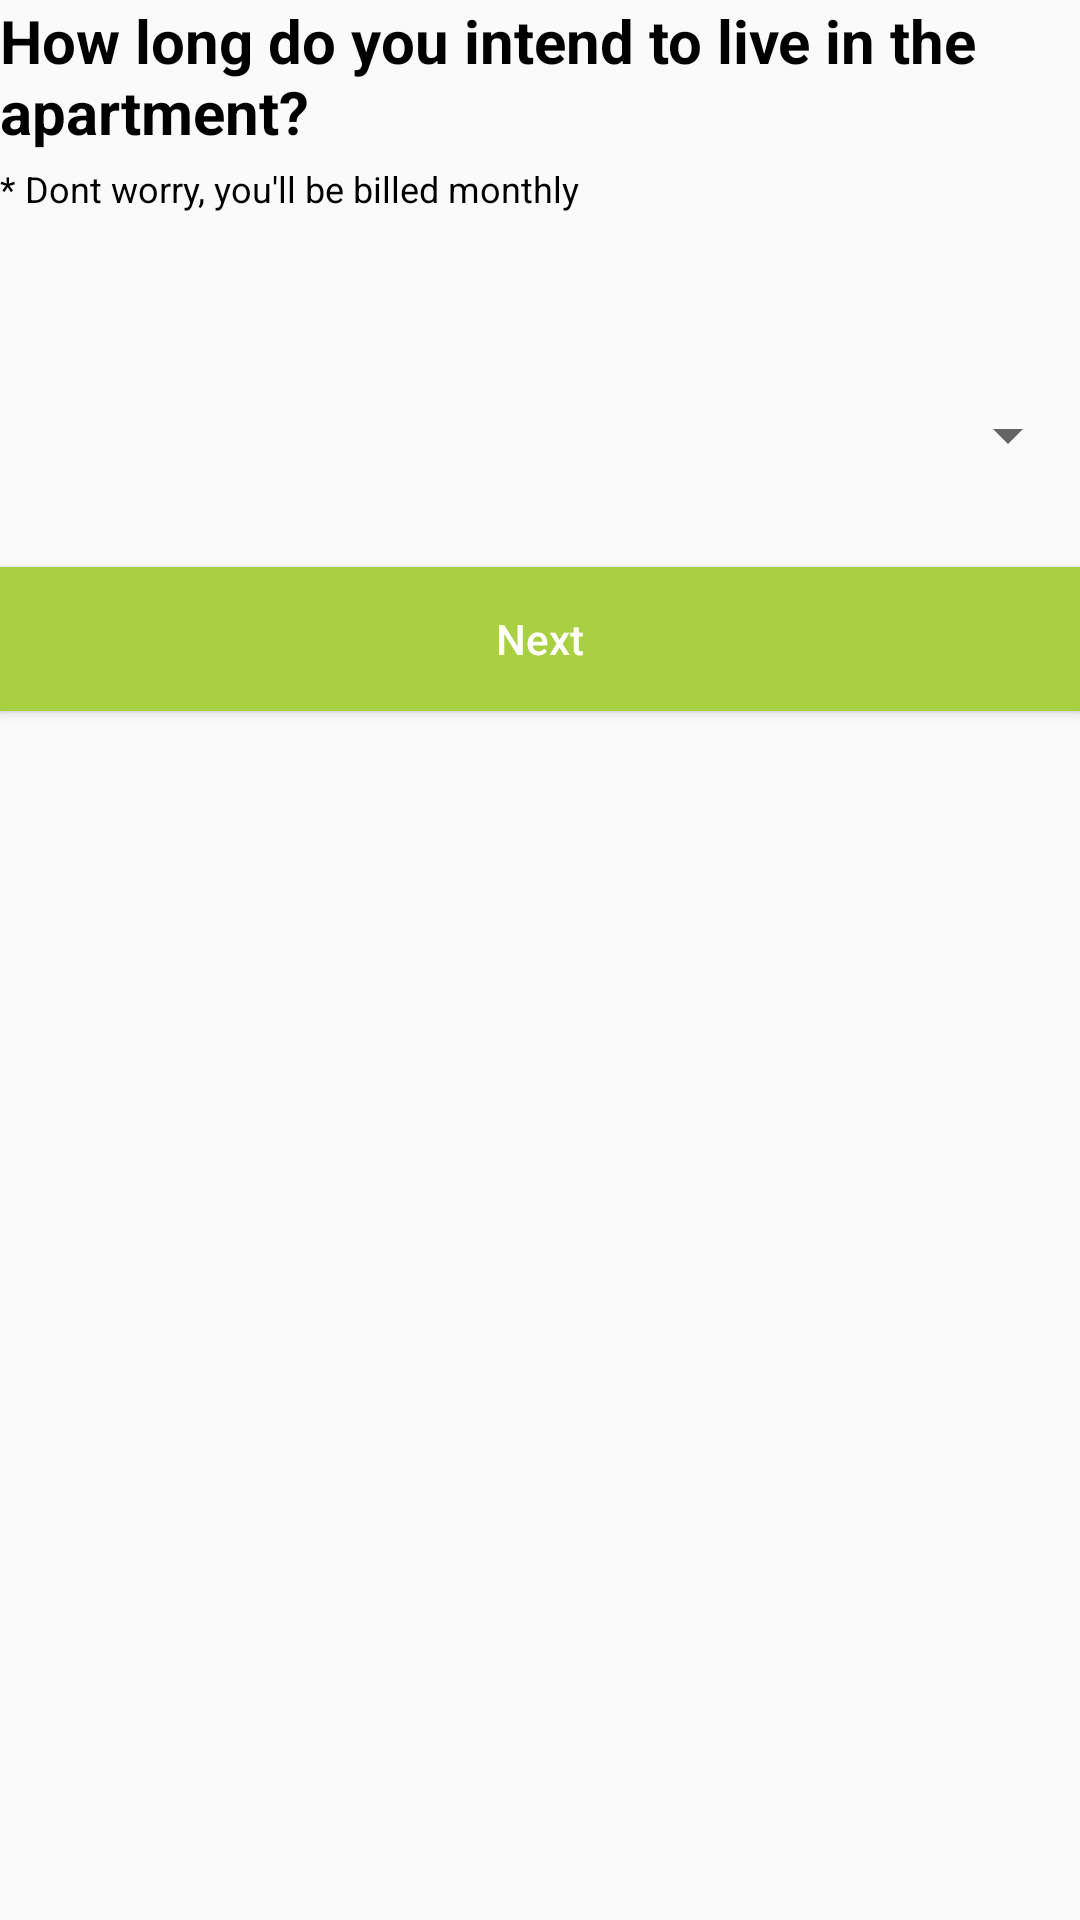

Android layout source for this screen:
<!-- AndroidManifest.xml: application theme AppTheme.NoActionBar -->
<!-- res/layout/choose_billing.xml -->
<?xml version="1.0" encoding="utf-8"?>
<LinearLayout xmlns:android="http://schemas.android.com/apk/res/android"
    android:layout_width="match_parent"
    android:layout_marginLeft="8dp"
    android:orientation="vertical"
    android:layout_marginRight="8dp"
    android:layout_height="match_parent">


    <TextView
        android:layout_width="wrap_content"
        android:layout_height="wrap_content"
        android:textColor="@android:color/black"
        android:textStyle="bold"
        android:layout_marginBottom="4dp"
        android:text="How long do you intend to live in the apartment?"
        android:textSize="20sp"
        />
    <TextView
        android:layout_width="wrap_content"
        android:layout_height="wrap_content"
        android:textColor="@android:color/black"
        android:layout_marginBottom="14dp"
        android:text="* Dont worry, you'll be billed monthly"
        android:textSize="12sp"
        />

    <Spinner
        android:id="@+id/billingSpinner"

        android:layout_width="match_parent"
        android:layout_height="wrap_content"
        android:layout_marginTop="48dp"/>

    <Button
        android:layout_width="match_parent"
        android:layout_height="wrap_content"



        android:layout_marginTop="32dp"

        android:background="@color/regButtonColor"
        android:onClick="nextScreen"
        android:text="@string/next"
        android:textAllCaps="false"
        android:textColor="@color/white" />
</LinearLayout>
<!-- resources referenced by this layout -->
<resources>
  <color name="regButtonColor">#A9D041</color>
  <color name="white">#FFFFFF</color>
  <string name="next">Next</string>
  <style name="AppTheme.NoActionBar" parent="Theme.AppCompat.Light">
          <item name="windowActionBar">false</item>
          <item name="windowNoTitle">true</item>
          <item name="colorAccent">@color/colorAccent</item>
  
          <item name="drawerArrowStyle">@style/DrawerIcon</item>
          <item name="actionOverflowButtonStyle">@style/MyOverflowButtonStyle</item>
  
      </style>
  <color name="colorAccent">#A9d041</color>
  <style name="DrawerIcon" parent="Widget.AppCompat.DrawerArrowToggle">
          <item name="color">@color/black</item>
      </style>
  <style name="MyOverflowButtonStyle" parent="Widget.AppCompat.ActionButton.Overflow">
  
      </style>
  <color name="black">#000000</color>
</resources>
